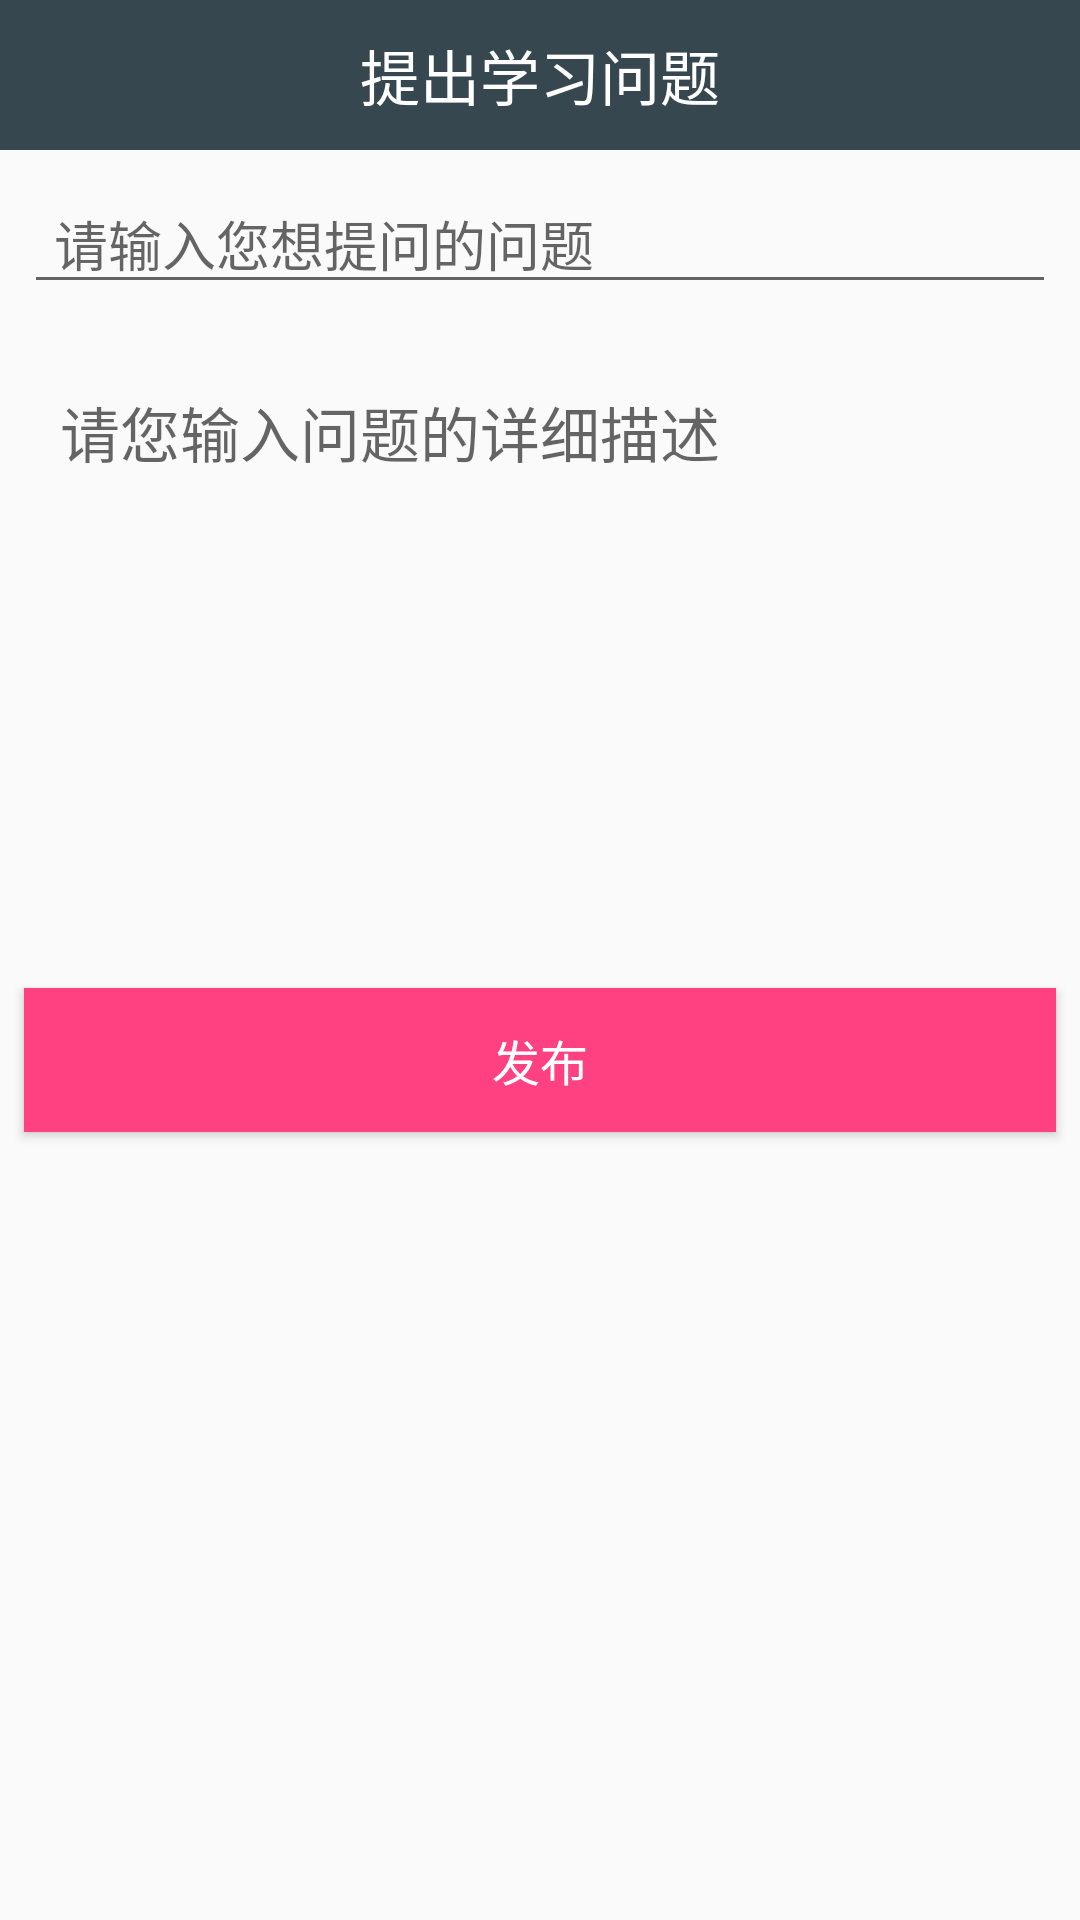

Reconstruct the res/layout file that produces this screen, plus the resources it refers to.
<!-- AndroidManifest.xml: application theme AppTheme -->
<!-- res/layout/activity_create_discuss.xml -->
<LinearLayout
    xmlns:android="http://schemas.android.com/apk/res/android"
    xmlns:app="http://schemas.android.com/apk/res-auto"
    xmlns:tools="http://schemas.android.com/tools"
    android:orientation="vertical"
    android:layout_width="match_parent"
    android:layout_height="match_parent"
    >

    <android.support.design.widget.AppBarLayout
        android:layout_width="match_parent"
        android:layout_height="50dp">

        <LinearLayout
            android:layout_width="match_parent"
            android:layout_height="match_parent"
            android:orientation="horizontal">
            <ImageView
                android:id="@+id/discuss_send_back_img"
                android:layout_gravity="center"
                android:layout_width="0dp"
                android:layout_height="wrap_content"
                android:layout_weight="1"
                android:src="@drawable/ic_arrow_back_white_24dp"/>

            <TextView
                android:textColor="#ffff"
                android:textSize="20sp"
                android:gravity="center"
                android:layout_gravity="center"
                android:text="提出学习问题"
                android:layout_width="0dp"
                android:layout_height="wrap_content"
                android:layout_weight="6"/>

            <TextView
                android:text=""
                android:gravity="center"
                android:layout_gravity="center"
                android:textColor="#ffff"
                android:textSize="15sp"
                android:layout_width="0dp"
                android:layout_height="wrap_content"
                android:layout_weight="1"/>
        </LinearLayout>
    </android.support.design.widget.AppBarLayout>

    <EditText
        android:paddingLeft="10dp"
        android:hint="请输入您想提问的问题"
        android:id="@+id/discuss_title"
        android:layout_margin="8dp"
        android:layout_width="match_parent"
        android:layout_height="wrap_content" />
    <EditText

        android:padding="10dp"
        android:paddingTop="4dp"
        android:textColor="#89d1ca"
        android:paddingLeft="10dp"
        android:hint="请您输入问题的详细描述"
        android:id="@+id/discuss_edit_show"
        android:layout_width="match_parent"
        android:layout_height="200dp"
        android:layout_margin="10dp"
        android:background="@drawable/shape_back"
        android:gravity="top|left"
        android:lines="10"
        android:inputType="textMultiLine"
        android:maxWidth="5.0dip"
        android:minWidth="10.0dip"
        android:scrollHorizontally="false"
        android:textSize="20sp"/>



    <ProgressBar
        android:visibility="gone"
        android:id="@+id/discuss_send_progressbar"
        android:layout_gravity="center"
        style="@style/Widget.AppCompat.ProgressBar"
        android:layout_width="50dp"
        android:layout_height="50dp"/>
    <Button
        android:id="@+id/discuss_send_btn"
        android:textSize="16sp"
        android:textColor="@color/colorWhite"
        android:text="发布"
        android:background="@color/colorAccent"
        android:layout_marginRight="8dp"
        android:layout_marginLeft="8dp"
        android:layout_width="match_parent"
        android:layout_height="wrap_content" />






</LinearLayout>
<!-- resources referenced by this layout -->
<resources>
  <color name="colorAccent">#FF4081</color>
  <color name="colorWhite">#ffff</color>
  <style name="AppTheme" parent="Theme.AppCompat.Light.NoActionBar">
          
          <item name="colorPrimary">#37474f</item>
          <item name="colorPrimaryDark">#37474f</item>
          <item name="colorAccent">@color/colorAccent</item>
      </style>
</resources>
